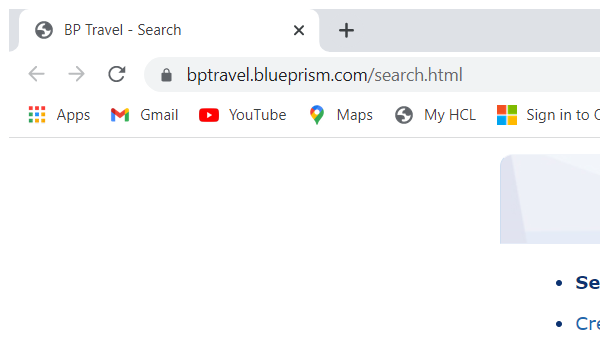
Workflow: create quote

Step 1: Attach Browser 'chrome.exe BP' in window 'BP Travel - Search' (chrome.exe)

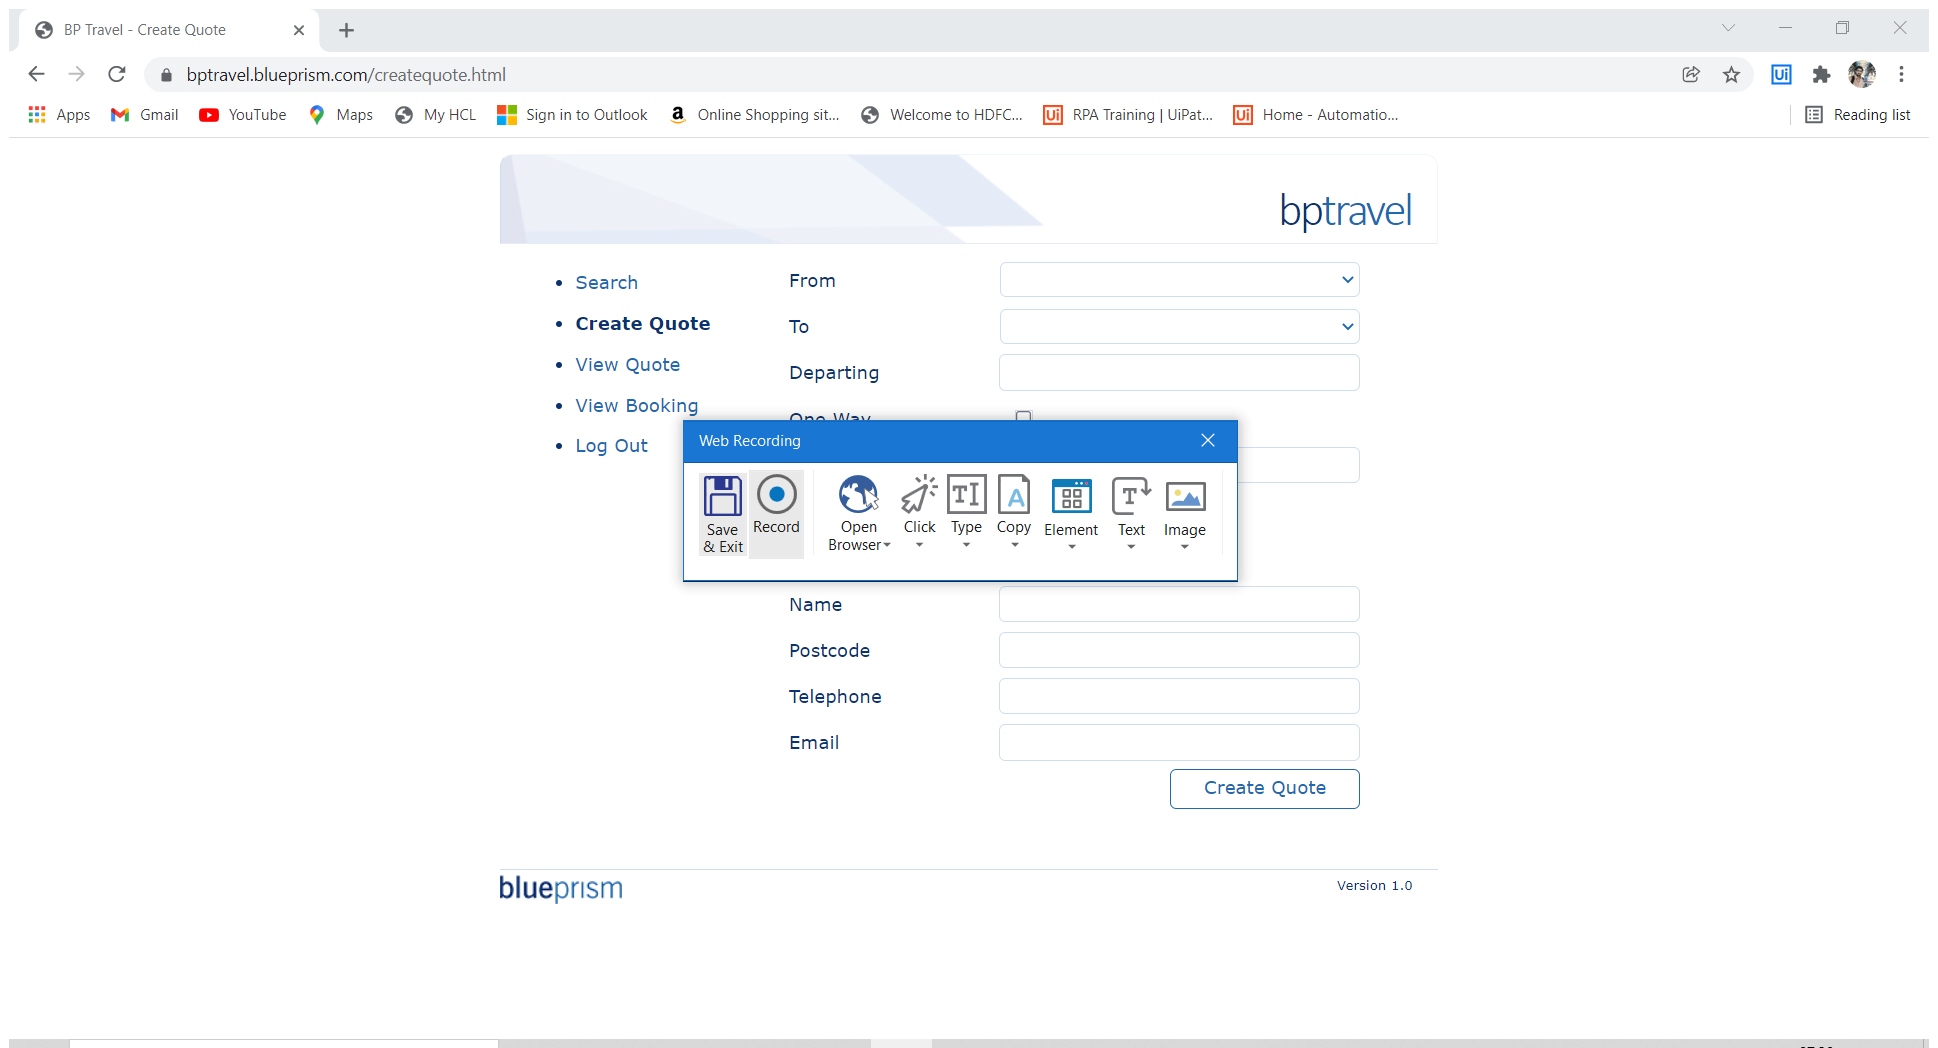
Step 2: Attach Browser 'BPTravel  Page' in window 'BP Travel - Search' (chrome.exe)